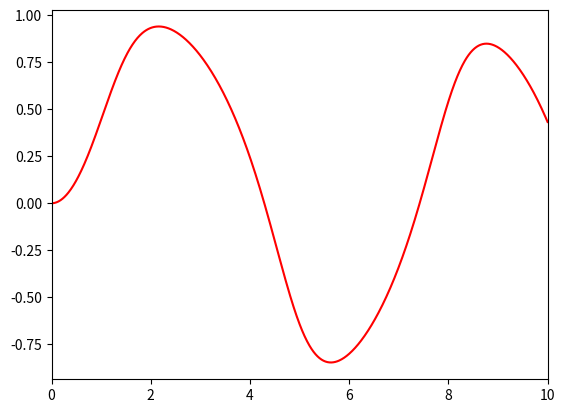

Reproduce this figure in Python.
#이것 또한 마찬가지! 하지만 nu_21을 포함한 c_1과 c_2를 이용해서 계산 -> 더 정확함
#alpha에 따른 차이는 거의 없지만 0.5로 두고 (alpha_1 = alpha_2) 푸는게 일반적이고 정확함
import numpy as np
import matplotlib.pyplot as plt


def f(x, t):
    y = -x**3 + np.sin(t)
    return y


tmax = 10.0
t = np.linspace(0.0, tmax, 1001)
x = np.zeros(len(t), float)
tau = t[1] - t[0]

alpha_1 = 0.2
alpha_2 = 1 - alpha_1
nu_21 = 1 / (alpha_2 * 2)

for i in range(0, len(t)-1):
    c_1 = tau * f(x[i], t[i])
    c_2 = tau * f(x[i] + c_1*nu_21, t[i] + tau*nu_21)
    x[i+1] = x[i] + c_1*alpha_1 + c_2*alpha_2

plt.plot(t, x, 'r-')
plt.xlim(0, tmax)
plt.show()
